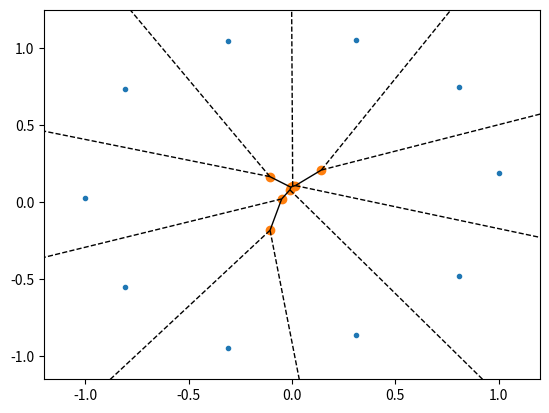

Source code (Python):
# L-23 MCS 481 Fri 16 Oct 2026 : voronoicluster.py
"""
For 10 points equally spaced on a circle, the Voronoi diagram
has a vertex of degree 10.  The script generates 10 such points,
with some noise added to the y-coordinate, 
which creates a cluster of vertices.
"""
import numpy as np
from scipy.spatial import Voronoi, voronoi_plot_2d
from matplotlib import pyplot as plt

nbr = 10
angle = 2*np.pi/nbr
noise = np.random.random(nbr)*0.2
circle = [(np.cos(k*angle), np.sin(k*angle)+noise[k]) for k in range(nbr)]
points = np.matrix(circle)
vor = Voronoi(points)
voronoi_plot_2d(vor)
plt.show()
